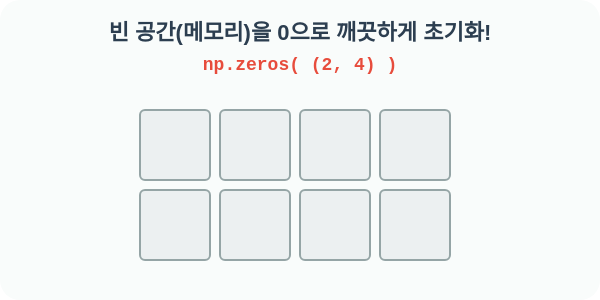
t = 0.00 s
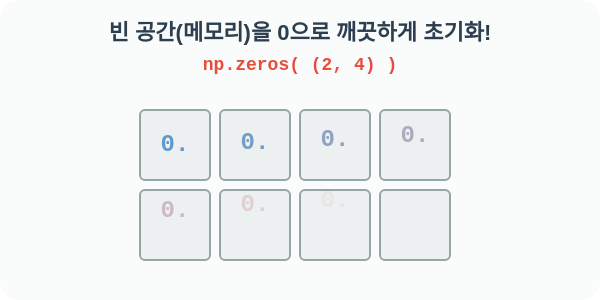
t = 0.80 s
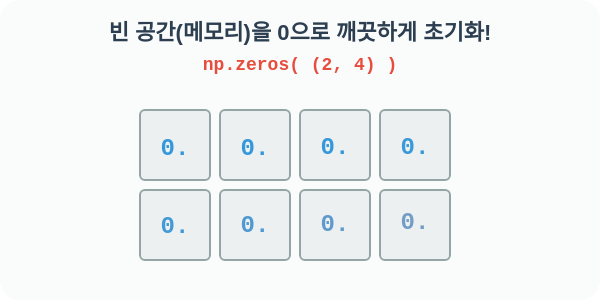
t = 1.40 s
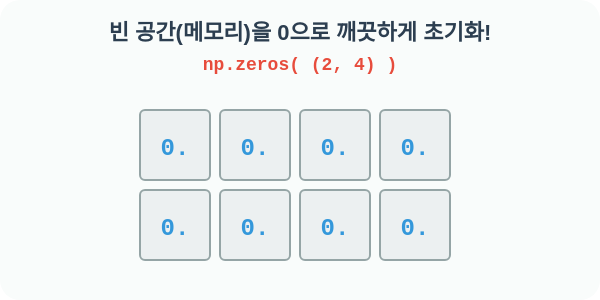
t = 2.00 s
t = 2.60 s: frame unchanged from t = 2.00 s, image omitted
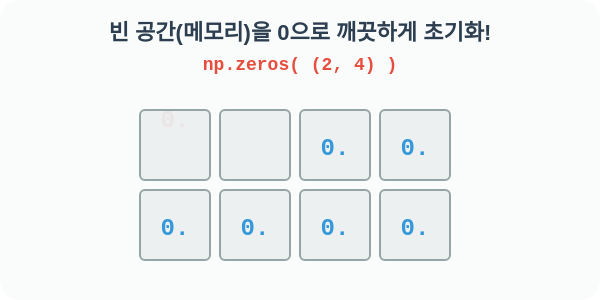
t = 3.20 s

The animated SVG that drew these frames (rendered in a browser with its animation timeline set to each time). Animation: 1 CSS @keyframes rule; one cycle of 3.80 s, repeats indefinitely.

<svg width="600" height="300" xmlns="http://www.w3.org/2000/svg">
  <style>
    .title { font-family: 'Comic Sans MS', sans-serif; font-size: 22px; font-weight: bold; fill: #2c3e50; }
    .code { font-family: 'Courier New', monospace; font-size: 18px; font-weight: bold; fill: #e74c3c; background: #fdf2e9; }
    
    .grid-cell { fill: #ecf0f1; stroke: #95a5a6; stroke-width: 2; rx: 5; }
    .grid-text { font-family: 'Courier New', monospace; font-size: 24px; font-weight: bold; fill: #3498db; text-anchor: middle; alignment-baseline: central; opacity: 0; }
    
    /* Animations */
    @keyframes drop-zero {
      0% { opacity: 0; transform: translateY(-30px); fill: #e74c3c; }
      40% { opacity: 1; transform: translateY(0); fill: #3498db; }
      80%, 100% { opacity: 1; transform: translateY(0); fill: #3498db; }
    }
    
    /* Cascading delays for each cell */
    .z0 { animation: drop-zero 3s infinite; animation-delay: 0.1s; }
    .z1 { animation: drop-zero 3s infinite; animation-delay: 0.2s; }
    .z2 { animation: drop-zero 3s infinite; animation-delay: 0.3s; }
    .z3 { animation: drop-zero 3s infinite; animation-delay: 0.4s; }
    .z4 { animation: drop-zero 3s infinite; animation-delay: 0.5s; }
    .z5 { animation: drop-zero 3s infinite; animation-delay: 0.6s; }
    .z6 { animation: drop-zero 3s infinite; animation-delay: 0.7s; }
    .z7 { animation: drop-zero 3s infinite; animation-delay: 0.8s; }

  </style>

  <rect width="100%" height="100%" fill="#f9fcfb" rx="20" />
  
  <text x="300" y="40" class="title" text-anchor="middle">빈 공간(메모리)을 0으로 깨끗하게 초기화!</text>
  <text x="300" y="70" class="code" text-anchor="middle">np.zeros( (2, 4) )</text>

  <!-- 2x4 Grid -->
  <g transform="translate(140, 110)">
    <!-- Row 1 -->
    <rect x="0" y="0" width="70" height="70" class="grid-cell" />
    <text x="35" y="38" class="grid-text z0">0.</text>
    
    <rect x="80" y="0" width="70" height="70" class="grid-cell" />
    <text x="115" y="38" class="grid-text z1">0.</text>

    <rect x="160" y="0" width="70" height="70" class="grid-cell" />
    <text x="195" y="38" class="grid-text z2">0.</text>

    <rect x="240" y="0" width="70" height="70" class="grid-cell" />
    <text x="275" y="38" class="grid-text z3">0.</text>
    
    <!-- Row 2 -->
    <rect x="0" y="80" width="70" height="70" class="grid-cell" />
    <text x="35" y="118" class="grid-text z4">0.</text>
    
    <rect x="80" y="80" width="70" height="70" class="grid-cell" />
    <text x="115" y="118" class="grid-text z5">0.</text>

    <rect x="160" y="80" width="70" height="70" class="grid-cell" />
    <text x="195" y="118" class="grid-text z6">0.</text>

    <rect x="240" y="80" width="70" height="70" class="grid-cell" />
    <text x="275" y="118" class="grid-text z7">0.</text>
  </g>

</svg>
